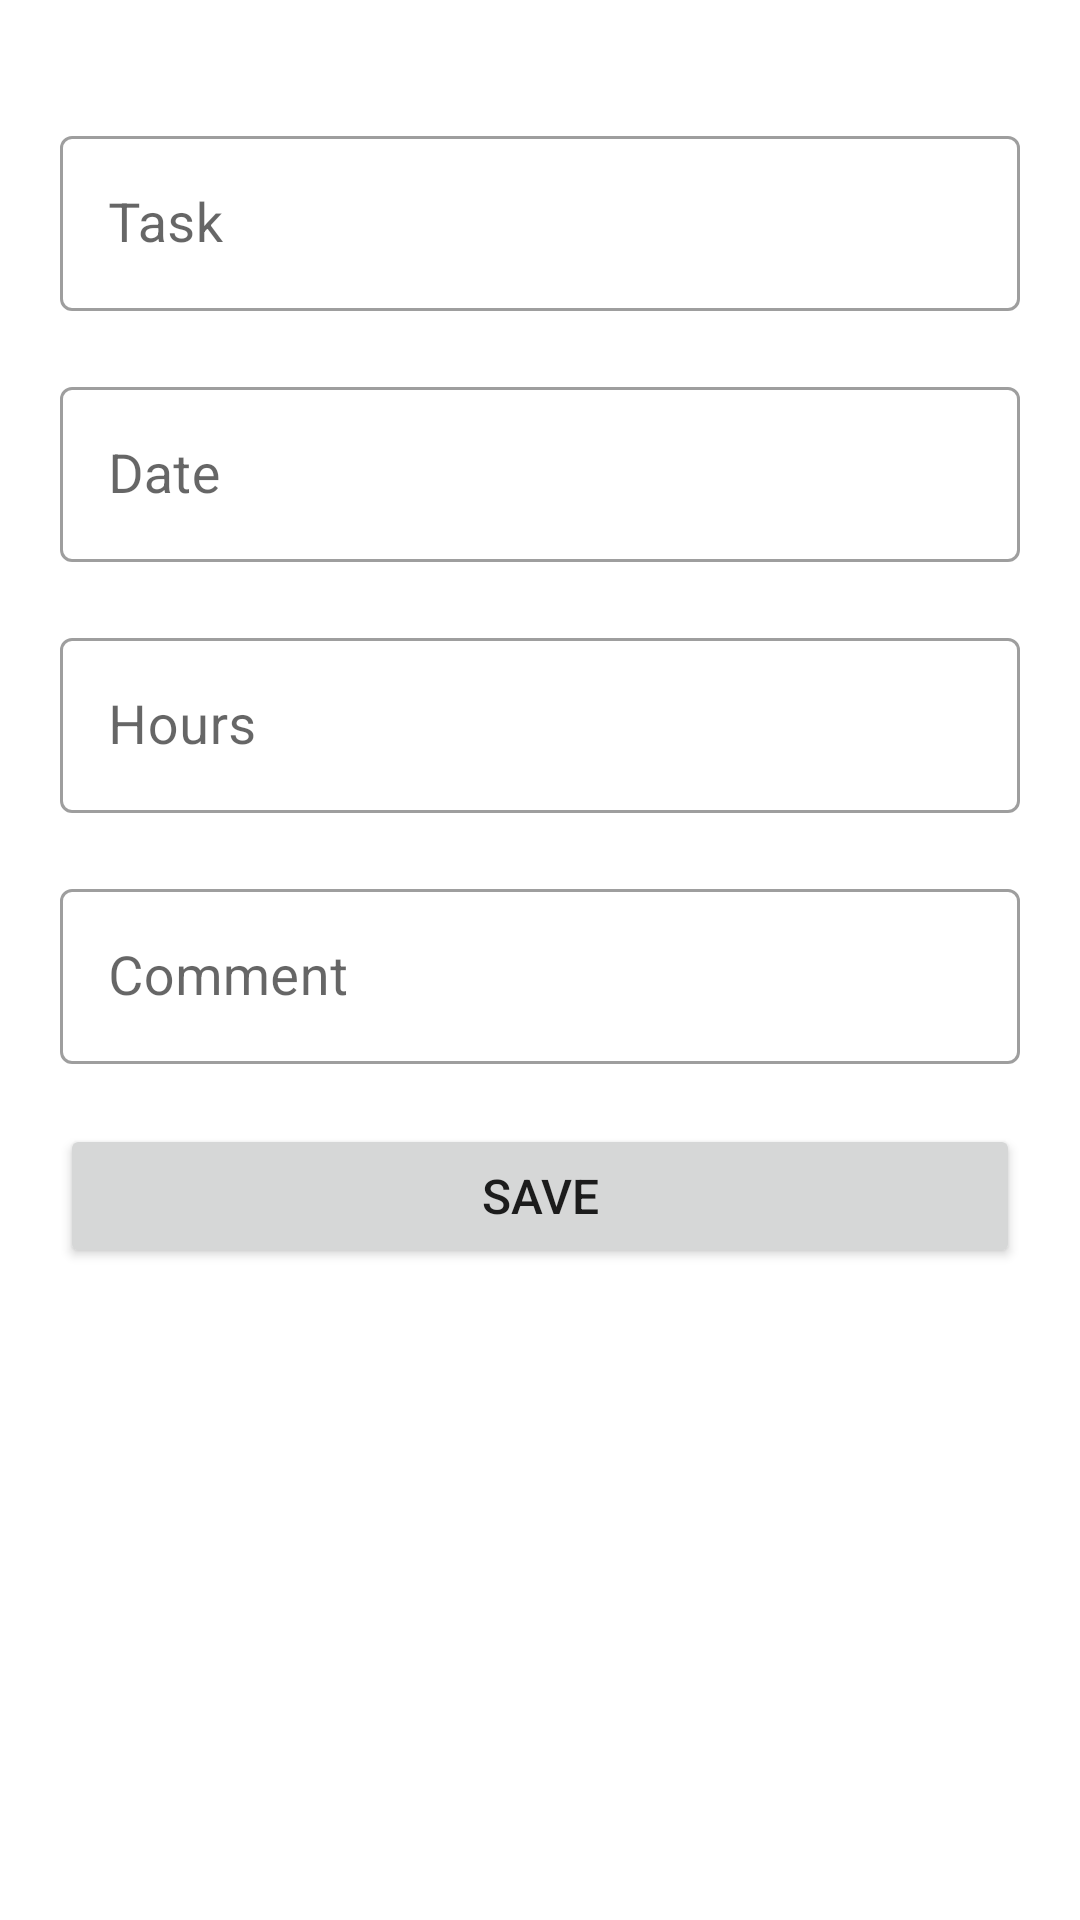

The Android layout XML behind this screen, and the referenced resources:
<!-- AndroidManifest.xml: application theme Theme.Redmine -->
<!-- res/layout/fragment_add_entry.xml -->
<?xml version="1.0" encoding="utf-8"?>
<androidx.constraintlayout.widget.ConstraintLayout xmlns:android="http://schemas.android.com/apk/res/android"
    xmlns:app="http://schemas.android.com/apk/res-auto"
    xmlns:tools="http://schemas.android.com/tools"
    android:layout_width="match_parent"
    android:layout_height="match_parent"
    android:padding="20dp">

    <com.google.android.material.textfield.TextInputLayout
        android:id="@+id/outlinedTextField1"
        style="@style/Widget.MaterialComponents.TextInputLayout.OutlinedBox"
        android:layout_width="match_parent"
        android:layout_height="wrap_content"
        android:layout_marginTop="20dp"
        android:hint="Task"
        app:layout_constraintEnd_toEndOf="parent"
        app:layout_constraintStart_toStartOf="parent"
        app:layout_constraintTop_toTopOf="parent">

        <com.google.android.material.textfield.TextInputEditText
            android:id="@+id/input_task"
            android:layout_width="match_parent"
            android:layout_height="wrap_content"
            android:textSize="18sp" />

    </com.google.android.material.textfield.TextInputLayout>

    <com.google.android.material.textfield.TextInputLayout
        android:id="@+id/outlinedTextField2"
        style="@style/Widget.MaterialComponents.TextInputLayout.OutlinedBox"
        android:layout_width="match_parent"
        android:layout_height="wrap_content"
        android:layout_marginTop="20dp"
        android:hint="Date"
        app:layout_constraintEnd_toEndOf="@id/outlinedTextField1"
        app:layout_constraintStart_toStartOf="@id/outlinedTextField1"
        app:layout_constraintTop_toBottomOf="@id/outlinedTextField1">

        <com.google.android.material.textfield.TextInputEditText
            android:id="@+id/input_date"
            android:layout_width="match_parent"
            android:layout_height="wrap_content"
            android:textSize="18sp"
            android:inputType="date" />

    </com.google.android.material.textfield.TextInputLayout>

    <com.google.android.material.textfield.TextInputLayout
        android:id="@+id/outlinedTextField3"
        style="@style/Widget.MaterialComponents.TextInputLayout.OutlinedBox"
        android:layout_width="match_parent"
        android:layout_height="wrap_content"
        android:layout_marginTop="20dp"
        android:hint="Hours"
        app:layout_constraintEnd_toEndOf="@id/outlinedTextField2"
        app:layout_constraintStart_toStartOf="@id/outlinedTextField2"
        app:layout_constraintTop_toBottomOf="@id/outlinedTextField2">

        <com.google.android.material.textfield.TextInputEditText
            android:id="@+id/input_hour"
            android:layout_width="match_parent"
            android:layout_height="wrap_content"
            android:textSize="18sp"
            android:inputType="numberDecimal"/>

    </com.google.android.material.textfield.TextInputLayout>

    <com.google.android.material.textfield.TextInputLayout
        android:id="@+id/outlinedTextField4"
        style="@style/Widget.MaterialComponents.TextInputLayout.OutlinedBox"
        android:layout_width="match_parent"
        android:layout_height="wrap_content"
        android:layout_marginTop="20dp"
        android:hint="Comment"
        app:layout_constraintEnd_toEndOf="@id/outlinedTextField3"
        app:layout_constraintStart_toStartOf="@id/outlinedTextField3"
        app:layout_constraintTop_toBottomOf="@id/outlinedTextField3">

        <com.google.android.material.textfield.TextInputEditText
            android:id="@+id/input_comment"
            android:layout_width="match_parent"
            android:layout_height="wrap_content"
            android:inputType="textMultiLine"
            android:textSize="18sp" />

    </com.google.android.material.textfield.TextInputLayout>

    <Button
        android:id="@+id/save_btn"
        android:layout_width="match_parent"
        android:layout_height="wrap_content"
        android:layout_marginTop="20dp"
        android:text="@string/save_btn"
        android:textSize="16sp"
        app:layout_constraintEnd_toEndOf="@+id/outlinedTextField4"
        app:layout_constraintStart_toStartOf="@+id/outlinedTextField4"
        app:layout_constraintTop_toBottomOf="@+id/outlinedTextField4" />
</androidx.constraintlayout.widget.ConstraintLayout>
<!-- resources referenced by this layout -->
<resources>
  <string name="save_btn">Save</string>
  <style name="Theme.Redmine" parent="Theme.MaterialComponents.DayNight.DarkActionBar">
          
          <item name="colorPrimary">@color/purple_500</item>
          <item name="colorPrimaryVariant">@color/purple_700</item>
          <item name="colorOnPrimary">@color/white</item>
          
          <item name="colorSecondary">@color/teal_200</item>
          <item name="colorSecondaryVariant">@color/teal_700</item>
          <item name="colorOnSecondary">@color/black</item>
          
          <item name="android:statusBarColor">?attr/colorPrimaryVariant</item>
          
      </style>
  <!-- not gathered from this repository: default colours our renderer supplied (Android Studio template values) -->
  <color name="purple_500">#FF6200EE</color>
  <color name="purple_700">#FF3700B3</color>
  <color name="teal_200">#FF03DAC5</color>
  <color name="teal_700">#FF018786</color>
  <color name="black">#FF000000</color>
  <color name="white">#FFFFFFFF</color>
</resources>
